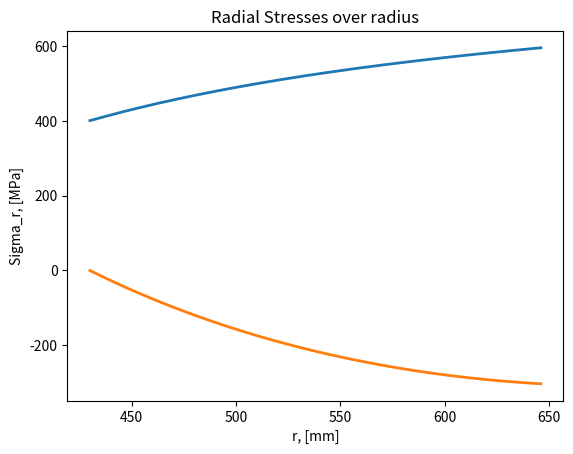

Here is the Python script that generated this plot:
import matplotlib.pyplot as plt
import numpy as np

# Berechne sigma_z

s_z = 0

# Berechne sigma_phi_i

def term(n,r_2):
    """nützlicher Term"""
    return (1/n) * (r_2**n - r_i**n)

r_i = 430 # [mm]
r_a = 646 # [mm]

r = np.linspace(r_i,r_a,216)

nu = 0.3 # [-]
p = 1 - nu # [-]

j = 114.2 # [A/mm^2]
b_za = -2.5 # [T]
b_zi = 15 # [T]
b_0 = 49.84 # [T]

# j = 100
# b_za = -1
# b_zi = 10
# b_0 = 31.9

a = j * (b_za - b_zi)/(r_a - r_i) * term(2,r_a) + j * b_0 * term(1,r_a)

b = j * (b_za - b_zi)/(r_a - r_i) * term(4,r_a) + j * b_0 * term(3,r_a)

s_phi_i = ( (2/(1-(r_i**2 / r_a**2))) * ((p/2) * a + 1/r_a**2 * (1 - p/2) * b) ) / 1000 # [MPa = N/mm^2]

print(s_phi_i)

# Berechne sigma_r(r)

s_r = 1/2 * s_phi_i * (1 - r_i**2/r**2) - 1/2 * p * ((j * (b_za - b_zi)/(r_a - r_i) * term(2,r) + j * b_0 * term(1,r)) / 1000) - 1/r**2 * (((1 - p/2) * j * (b_za - b_zi)/(r_a - r_i) * term(4,r) + j * b_0 * term(3,r)) / 1000)

print(s_r)

s_phi = s_phi_i - p * ((j * (b_za - b_zi)/(r_a - r_i) * term(2,r) + j * b_0 * term(1,r)) / 1000) - s_r

plt.plot(r, s_phi, label='hoop stresses over radius', linewidth=2)
plt.grid()
plt.xlabel('r, [mm]')
plt.ylabel(r'Sigma_phi, [MPa]')
plt.title('Hoop Stresses over radius')
plt.legend
plt.show()

plt.plot(r, s_r, label='radial stresses over radius', linewidth=2)
plt.grid()
plt.xlabel('r, [mm]')
plt.ylabel(r'Sigma_r, [MPa]')
plt.title('Radial Stresses over radius')
plt.legend
plt.show()
